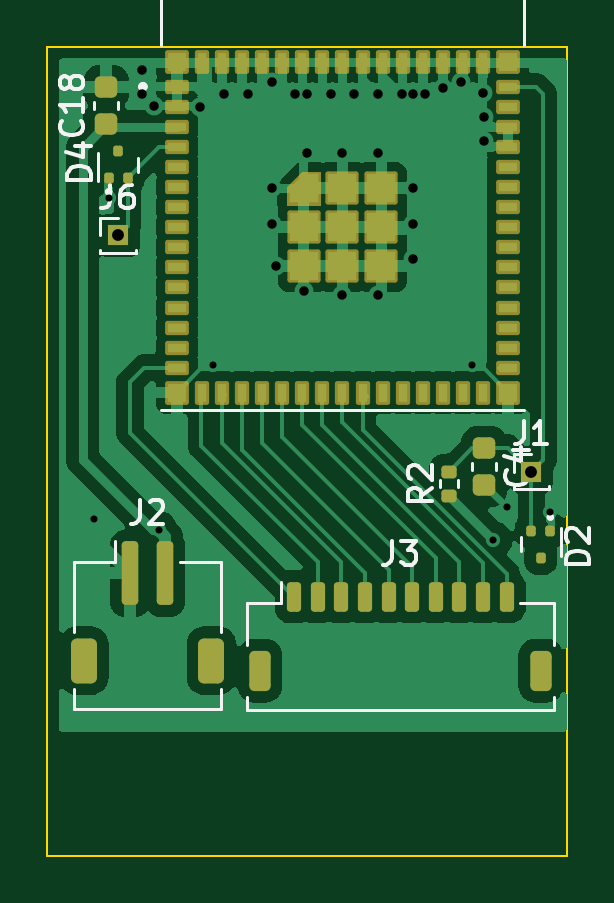
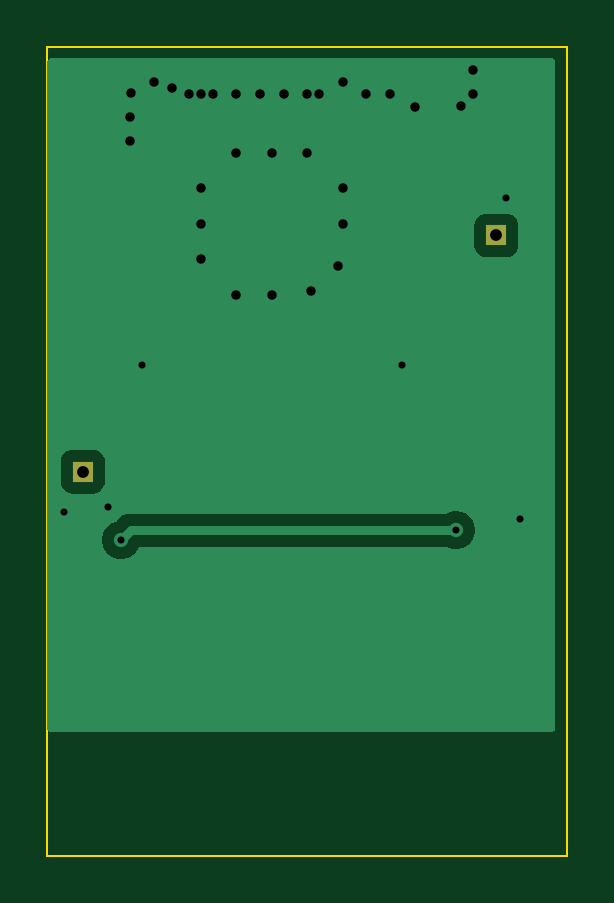
Circuit board: 9 layer files. Board 22.0 x 34.2 mm.
- bottom_copper: esp32-CuBottom.gbr (7769 bytes)
- top_copper: esp32-CuTop.gbr (77024 bytes)
- outline: esp32-EdgeCuts.gbr (603 bytes)
- bottom_mask: esp32-MaskBottom.gbr (570 bytes)
- top_mask: esp32-MaskTop.gbr (5548 bytes)
- drill: esp32-NPTH.drl (265 bytes)
- drill: esp32-PTH.drl (1095 bytes)
- bottom_silk: esp32-SilkBottom.gbr (580 bytes)
- top_silk: esp32-SilkTop.gbr (19184 bytes)

=== bottom_copper: esp32-CuBottom.gbr (7769 bytes, source omitted) ===
=== top_copper: esp32-CuTop.gbr (77024 bytes, source omitted) ===
=== outline: esp32-EdgeCuts.gbr ===
%TF.GenerationSoftware,KiCad,Pcbnew,9.0.7*%
%TF.CreationDate,2026-02-26T22:00:04+01:00*%
%TF.ProjectId,esp32,65737033-322e-46b6-9963-61645f706362,rev?*%
%TF.SameCoordinates,Original*%
%TF.FileFunction,Profile,NP*%
%FSLAX46Y46*%
G04 Gerber Fmt 4.6, Leading zero omitted, Abs format (unit mm)*
G04 Created by KiCad (PCBNEW 9.0.7) date 2026-02-26 22:00:04*
%MOMM*%
%LPD*%
G01*
G04 APERTURE LIST*
%TA.AperFunction,Profile*%
%ADD10C,0.100000*%
%TD*%
G04 APERTURE END LIST*
D10*
X100500000Y-32500000D02*
X122500000Y-32500000D01*
X122500000Y-66750000D01*
X100500000Y-66750000D01*
X100500000Y-32500000D01*
M02*

=== bottom_mask: esp32-MaskBottom.gbr ===
%TF.GenerationSoftware,KiCad,Pcbnew,9.0.7*%
%TF.CreationDate,2026-03-01T18:33:52+01:00*%
%TF.ProjectId,esp32,65737033-322e-46b6-9963-61645f706362,rev?*%
%TF.SameCoordinates,Original*%
%TF.FileFunction,Soldermask,Bot*%
%TF.FilePolarity,Negative*%
%FSLAX46Y46*%
G04 Gerber Fmt 4.6, Leading zero omitted, Abs format (unit mm)*
G04 Created by KiCad (PCBNEW 9.0.7) date 2026-03-01 18:33:52*
%MOMM*%
%LPD*%
G01*
G04 APERTURE LIST*
%ADD10R,0.850000X0.850000*%
G04 APERTURE END LIST*
D10*
%TO.C,J6*%
X103500000Y-40500000D03*
%TD*%
%TO.C,J1*%
X121000000Y-50500000D03*
%TD*%
M02*

=== top_mask: esp32-MaskTop.gbr ===
%TF.GenerationSoftware,KiCad,Pcbnew,9.0.7*%
%TF.CreationDate,2026-03-01T18:33:52+01:00*%
%TF.ProjectId,esp32,65737033-322e-46b6-9963-61645f706362,rev?*%
%TF.SameCoordinates,Original*%
%TF.FileFunction,Soldermask,Top*%
%TF.FilePolarity,Negative*%
%FSLAX46Y46*%
G04 Gerber Fmt 4.6, Leading zero omitted, Abs format (unit mm)*
G04 Created by KiCad (PCBNEW 9.0.7) date 2026-03-01 18:33:52*
%MOMM*%
%LPD*%
G01*
G04 APERTURE LIST*
G04 Aperture macros list*
%AMRoundRect*
0 Rectangle with rounded corners*
0 $1 Rounding radius*
0 $2 $3 $4 $5 $6 $7 $8 $9 X,Y pos of 4 corners*
0 Add a 4 corners polygon primitive as box body*
4,1,4,$2,$3,$4,$5,$6,$7,$8,$9,$2,$3,0*
0 Add four circle primitives for the rounded corners*
1,1,$1+$1,$2,$3*
1,1,$1+$1,$4,$5*
1,1,$1+$1,$6,$7*
1,1,$1+$1,$8,$9*
0 Add four rect primitives between the rounded corners*
20,1,$1+$1,$2,$3,$4,$5,0*
20,1,$1+$1,$4,$5,$6,$7,0*
20,1,$1+$1,$6,$7,$8,$9,0*
20,1,$1+$1,$8,$9,$2,$3,0*%
G04 Aperture macros list end*
%ADD10C,0.010000*%
%ADD11RoundRect,0.100000X0.100000X-0.125000X0.100000X0.125000X-0.100000X0.125000X-0.100000X-0.125000X0*%
%ADD12R,0.850000X0.850000*%
%ADD13RoundRect,0.150000X-0.150000X-0.475000X0.150000X-0.475000X0.150000X0.475000X-0.150000X0.475000X0*%
%ADD14RoundRect,0.225000X-0.225000X-0.625000X0.225000X-0.625000X0.225000X0.625000X-0.225000X0.625000X0*%
%ADD15RoundRect,0.175000X-0.175000X-1.175000X0.175000X-1.175000X0.175000X1.175000X-0.175000X1.175000X0*%
%ADD16RoundRect,0.250000X-0.300000X-0.700000X0.300000X-0.700000X0.300000X0.700000X-0.300000X0.700000X0*%
%ADD17RoundRect,0.135000X0.185000X-0.135000X0.185000X0.135000X-0.185000X0.135000X-0.185000X-0.135000X0*%
%ADD18RoundRect,0.102000X-0.400000X-0.200000X0.400000X-0.200000X0.400000X0.200000X-0.400000X0.200000X0*%
%ADD19RoundRect,0.102000X-0.200000X-0.400000X0.200000X-0.400000X0.200000X0.400000X-0.200000X0.400000X0*%
%ADD20RoundRect,0.102000X-0.600000X-0.600000X0.600000X-0.600000X0.600000X0.600000X-0.600000X0.600000X0*%
%ADD21RoundRect,0.102000X-0.400000X-0.400000X0.400000X-0.400000X0.400000X0.400000X-0.400000X0.400000X0*%
%ADD22RoundRect,0.225000X0.250000X-0.225000X0.250000X0.225000X-0.250000X0.225000X-0.250000X-0.225000X0*%
%ADD23RoundRect,0.225000X-0.250000X0.225000X-0.250000X-0.225000X0.250000X-0.225000X0.250000X0.225000X0*%
%ADD24RoundRect,0.100000X-0.100000X0.125000X-0.100000X-0.125000X0.100000X-0.125000X0.100000X0.125000X0*%
G04 APERTURE END LIST*
D10*
%TO.C,U2*%
X112050000Y-39200000D02*
X110650000Y-39200000D01*
X110650000Y-38450000D01*
X111300000Y-37800000D01*
X112050000Y-37800000D01*
X112050000Y-39200000D01*
G36*
X112050000Y-39200000D02*
G01*
X110650000Y-39200000D01*
X110650000Y-38450000D01*
X111300000Y-37800000D01*
X112050000Y-37800000D01*
X112050000Y-39200000D01*
G37*
%TD*%
D11*
%TO.C,D4*%
X103100000Y-38075000D03*
X103900000Y-38075000D03*
X103500000Y-36925000D03*
%TD*%
D12*
%TO.C,J6*%
X103500000Y-40500000D03*
%TD*%
%TO.C,J1*%
X121000000Y-50500000D03*
%TD*%
D13*
%TO.C,J3*%
X110950000Y-55800000D03*
X111950000Y-55800000D03*
X112950000Y-55800000D03*
X113950000Y-55800000D03*
X114950000Y-55800000D03*
X115950000Y-55800000D03*
X116950000Y-55800000D03*
X117950000Y-55800000D03*
X118950000Y-55800000D03*
X119950000Y-55800000D03*
D14*
X109500000Y-58925000D03*
X121400000Y-58925000D03*
%TD*%
D15*
%TO.C,J2*%
X104000000Y-54800000D03*
X105500000Y-54800000D03*
D16*
X102050000Y-58500000D03*
X107450000Y-58500000D03*
%TD*%
D17*
%TO.C,R2*%
X117500000Y-51520000D03*
X117500000Y-50500000D03*
%TD*%
D18*
%TO.C,U2*%
X106000000Y-34200000D03*
X106000000Y-35050000D03*
X106000000Y-35900000D03*
X106000000Y-36750000D03*
X106000000Y-37600000D03*
X106000000Y-38450000D03*
X106000000Y-39300000D03*
X106000000Y-40150000D03*
X106000000Y-41000000D03*
X106000000Y-41850000D03*
X106000000Y-42700000D03*
X106000000Y-43550000D03*
X106000000Y-44400000D03*
X106000000Y-45250000D03*
X106000000Y-46100000D03*
D19*
X107050000Y-47150000D03*
X107900000Y-47150000D03*
X108750000Y-47150000D03*
X109600000Y-47150000D03*
X110450000Y-47150000D03*
X111300000Y-47150000D03*
X112150000Y-47150000D03*
X113000000Y-47150000D03*
X113850000Y-47150000D03*
X114700000Y-47150000D03*
X115550000Y-47150000D03*
X116400000Y-47150000D03*
X117250000Y-47150000D03*
X118100000Y-47150000D03*
X118950000Y-47150000D03*
D18*
X120000000Y-46100000D03*
X120000000Y-45250000D03*
X120000000Y-44400000D03*
X120000000Y-43550000D03*
X120000000Y-42700000D03*
X120000000Y-41850000D03*
X120000000Y-41000000D03*
X120000000Y-40150000D03*
X120000000Y-39300000D03*
X120000000Y-38450000D03*
X120000000Y-37600000D03*
X120000000Y-36750000D03*
X120000000Y-35900000D03*
X120000000Y-35050000D03*
X120000000Y-34200000D03*
D19*
X118950000Y-33150000D03*
X118100000Y-33150000D03*
X117250000Y-33150000D03*
X116400000Y-33150000D03*
X115550000Y-33150000D03*
X114700000Y-33150000D03*
X113850000Y-33150000D03*
X113000000Y-33150000D03*
X112150000Y-33150000D03*
X111300000Y-33150000D03*
X110450000Y-33150000D03*
X109600000Y-33150000D03*
X108750000Y-33150000D03*
X107900000Y-33150000D03*
X107050000Y-33150000D03*
D20*
X113000000Y-40150000D03*
X113000000Y-38500000D03*
X114650000Y-38500000D03*
X114650000Y-40150000D03*
X114650000Y-41800000D03*
X113000000Y-41800000D03*
X111350000Y-41800000D03*
X111350000Y-40150000D03*
D21*
X106000000Y-33150000D03*
X106000000Y-47150000D03*
X120000000Y-47150000D03*
X120000000Y-33150000D03*
%TD*%
D22*
%TO.C,C18*%
X103000000Y-35775000D03*
X103000000Y-34225000D03*
%TD*%
D23*
%TO.C,C4*%
X119000000Y-49500000D03*
X119000000Y-51050000D03*
%TD*%
D24*
%TO.C,D2*%
X121800000Y-53000000D03*
X121000000Y-53000000D03*
X121400000Y-54150000D03*
%TD*%
M02*

=== drill: esp32-NPTH.drl ===
M48
; DRILL file {KiCad 9.0.7} date 2026-02-26T22:00:04+0100
; FORMAT={-:-/ absolute / inch / decimal}
; #@! TF.CreationDate,2026-02-26T22:00:04+01:00
; #@! TF.GenerationSoftware,Kicad,Pcbnew,9.0.7
; #@! TF.FileFunction,NonPlated,1,2,NPTH
FMAT,2
INCH
%
G90
G05
M30

=== drill: esp32-PTH.drl ===
M48
; DRILL file {KiCad 9.0.7} date 2026-03-01T18:33:52+0100
; FORMAT={-:-/ absolute / inch / decimal}
; #@! TF.CreationDate,2026-03-01T18:33:52+01:00
; #@! TF.GenerationSoftware,Kicad,Pcbnew,9.0.7
; #@! TF.FileFunction,Plated,1,2,PTH
FMAT,2
INCH
; #@! TA.AperFunction,Plated,PTH,ViaDrill
T1C0.0118
; #@! TA.AperFunction,Plated,PTH,ViaDrill
T2C0.0157
; #@! TA.AperFunction,Plated,PTH,ComponentDrill
T3C0.0197
%
G90
G05
T1
X4.0354Y-2.0669
X4.0591Y-1.5315
X4.1422Y-2.0855
X4.2323Y-1.811
X4.6654Y-1.811
X4.7003Y-2.102
X4.7224Y-2.0472
X4.7953Y-2.0551
T2
X4.1142Y-1.3189
X4.1142Y-1.3583
X4.1339Y-1.378
X4.2106Y-1.3799
X4.252Y-1.3583
X4.2913Y-1.3583
X4.3307Y-1.3386
X4.3307Y-1.5157
X4.3307Y-1.5748
X4.3386Y-1.6457
X4.3701Y-1.3583
X4.3839Y-1.687
X4.3898Y-1.3583
X4.3898Y-1.4567
X4.4291Y-1.3583
X4.4488Y-1.4567
X4.4488Y-1.6929
X4.4685Y-1.3583
X4.5079Y-1.3583
X4.5079Y-1.4567
X4.5079Y-1.6929
X4.5472Y-1.3583
X4.5669Y-1.3583
X4.5669Y-1.5157
X4.5669Y-1.5748
X4.5669Y-1.6339
X4.5866Y-1.3583
X4.6161Y-1.3484
X4.6457Y-1.3386
X4.6831Y-1.3563
X4.685Y-1.3976
X4.685Y-1.437
T3
X4.0748Y-1.5945
X4.7638Y-1.9882
M30

=== bottom_silk: esp32-SilkBottom.gbr ===
%TF.GenerationSoftware,KiCad,Pcbnew,9.0.7*%
%TF.CreationDate,2026-03-01T18:33:52+01:00*%
%TF.ProjectId,esp32,65737033-322e-46b6-9963-61645f706362,rev?*%
%TF.SameCoordinates,Original*%
%TF.FileFunction,Legend,Bot*%
%TF.FilePolarity,Positive*%
%FSLAX46Y46*%
G04 Gerber Fmt 4.6, Leading zero omitted, Abs format (unit mm)*
G04 Created by KiCad (PCBNEW 9.0.7) date 2026-03-01 18:33:52*
%MOMM*%
%LPD*%
G01*
G04 APERTURE LIST*
%ADD10R,0.850000X0.850000*%
G04 APERTURE END LIST*
%LPC*%
D10*
%TO.C,J6*%
X103500000Y-40500000D03*
%TD*%
%TO.C,J1*%
X121000000Y-50500000D03*
%TD*%
%LPD*%
M02*

=== top_silk: esp32-SilkTop.gbr (19184 bytes, source omitted) ===
